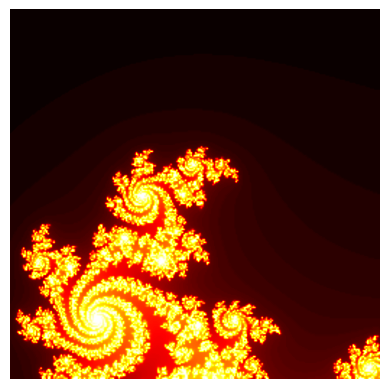

Recreate this plot in Python.
import numpy as np
import matplotlib.pyplot as plt
import matplotlib.cm as cm
import random

class JuliaSet:

    def __init__(self, size=256, dpi=300):
        """
        :param size: size in pixels (for both width and height)
        :param dpi: dots per inch (default 300)
        """

        # Set parameters
        self.size = size
        self.dpi = dpi

    def run(self, mirror=False, norm=True, show=False, fname='juilaset-output'):
        """
        Run the Julia set generator

        :param show: if show is `False` th eoutput image will be
            written as a PNG file named `fname`
        :param fname: Name of the output PNG file to write on disk
        """

        # Get a complex value among a list of best Julia sets 
        cpxNum = self.getComplexValue()

        # Get the target area
        # For more randomness, the target area is a random 
        # subset of a wide one defined with x[-1.5, 1.5] and
        # y[-1.5, 1.5]
        xrng, yrng = self.getTargetArea()

        # Process
        julia = self.processJulia(cpxNum, xrng, yrng)

        # Normalization
        if(norm):
            julia /= np.amax(np.abs(julia))

        # Mirroring
        if(mirror):
            # Horizontal mirroring and concatenate
            juliamirror = np.flip(julia, axis=1)
            julia = np.concatenate((julia, juliamirror), axis=1)
            # Vertical mirroring and concatenate
            juliamirror = np.flip(julia, axis=0)
            julia = np.concatenate((julia, juliamirror), axis=0)

        # Plot the output with a random colormap using matplotlib
        self.plotJuliaSet(julia, show=show, fname=fname)

    def getComplexValue(self):
        """
        Random choice in a list of best complex values for Julia 
        sets (real, imag).
        """

        # Define the list of best complex values 
        cpxList = [
            (-0.10, 0.650), (0.00, 0.80), (0.370, 0.100), 
            (0.355, 0.355), (-0.54, 0.54), (0.340, -0.05),
            (0.37, 0.10), (0.355, 0.355)
        ]

        # Randomly choose one
        cpxTmp =  random.choice(cpxList)

        # Manipulate the base value slightly to make it a little more unique
        cpxNum = self.twearkComplex(cpxTmp)

        return cpxNum

    def twearkComplex(self, cpxNum):
        """
        Manipulate the base value slightly to make it a little more unique.

        :param cpxNum: complex value to modify
        """

        # Get the signs for the imaginary parts
        isign = random.randrange(-1, 1, 2)

        # Get a value variation for for real and imaginary parts
        # The possible variation range is fixed at +/- 2% to stay
        # In the neightborhood of the initial value
        rsigma = random.uniform(0.98, 1.02)
        isigma = random.uniform(0.98, 1.02)

        # Apply modification and return the new complex value
        realPart = cpxNum[0] * rsigma
        imagPart = cpxNum[1] * isigma * isign

        return complex(realPart, imagPart)

    def getTargetArea(self):
        """
        For more randomness, the target area is a random 
        subset of a wide one defined with x[-1.5, 1.5] and
        y[-1.5, 1.5]

        :return xrng, yrng: tuples containing (xmin, xmax)
            and (ymin, ymax)
        """

        # Randomly choose the center of the target area
        # Possible values are in [-1.0, 1.0] to stay in an
        # area where there are always pieces of fractals
        xctr = random.uniform(-1.0,1.0)
        yctr = random.uniform(-1.0,1.0)

        # Extend around the center
        xrng = (xctr-0.5, xctr+0.5)
        yrng = (yctr-0.5, yctr+0.5)

        return xrng, yrng

    def processJulia(self, cpxNum, xrng, yrng, escrad=3, niter=250):
        """
        :param escrad: escape radius
        :param niter: maximum number of iterations
        """

        # Initialize numpy array of dimensions (size, size) with zeros
        julia = np.zeros((self.size, self.size), dtype=np.float32)

        # Calculate the width (equal to height) of the image since the
        # image is defined as a square
        width = xrng[1] - xrng[0]  # xmax - xmin = ymax - ymin

        # Randomly choose the sign of the shade
        #ssign = random.randrange(-1, 1, 2)
        ssign = -1.

        # Loop over x range
        for ix in range(self.size):
            # Get the pixel position in the complex plane
            # For the real part
            realPart = float(ix) / self.size * width + xrng[0]

            # Loop over y range
            for iy in range(self.size):
                # Get the pixel position in the complex plane
                # For the imaginary part
                imagPart = float(iy) / self.size * width + yrng[0]

                # Build the complex
                cpxTmp = complex(realPart, imagPart)

                # Initialize iteration counter
                it = 0

                # Loop over iterations
                while(np.abs(cpxTmp) <= escrad**2 and it < niter):
                    # Quadratic polynomial
                    cpxTmp = cpxTmp**2 + cpxNum
                    # Increment iteration counter
                    it += 1
                
                # Calculate the shade (a cool thing find somewhere on the net)
                shade = 1. - np.sqrt(it/niter)

                # Fill the outpout array
                julia[ix][iy] = ssign * shade

        return julia

    def plotJuliaSet(self, julia, fname='juilaset-output', show=False):
        """
        Plot the output Julia set

        :param escrad: escape radius
        :param niter: maximum number of iterations
        """

        # List of beautiful colormap for Julia sets
        cmapList = [
            cm.Blues, cm.Greens, cm.Purples, cm.hot, cm.inferno, 
            cm.binary, cm.rainbow, cm.twilight_shifted, cm.plasma
        ]

        # Randomly chose one colormap
        cmapName = random.choice(cmapList)

        # Plot the image with a gaussian interpolation
        fig = plt.gcf()
        plt.imshow(julia, interpolation='gaussian', cmap=cmapName)
        
        # Disable axis
        plt.axis('off')

        if(show):
            plt.show()
        else:
            # Write on disk
            fig.savefig(fname+".png", pad_inches=0.05, bbox_inches='tight')

if __name__ == "__main__":
    # execute only if run as a script
    genJuliaSet = JuliaSet()
    genJuliaSet.run()
